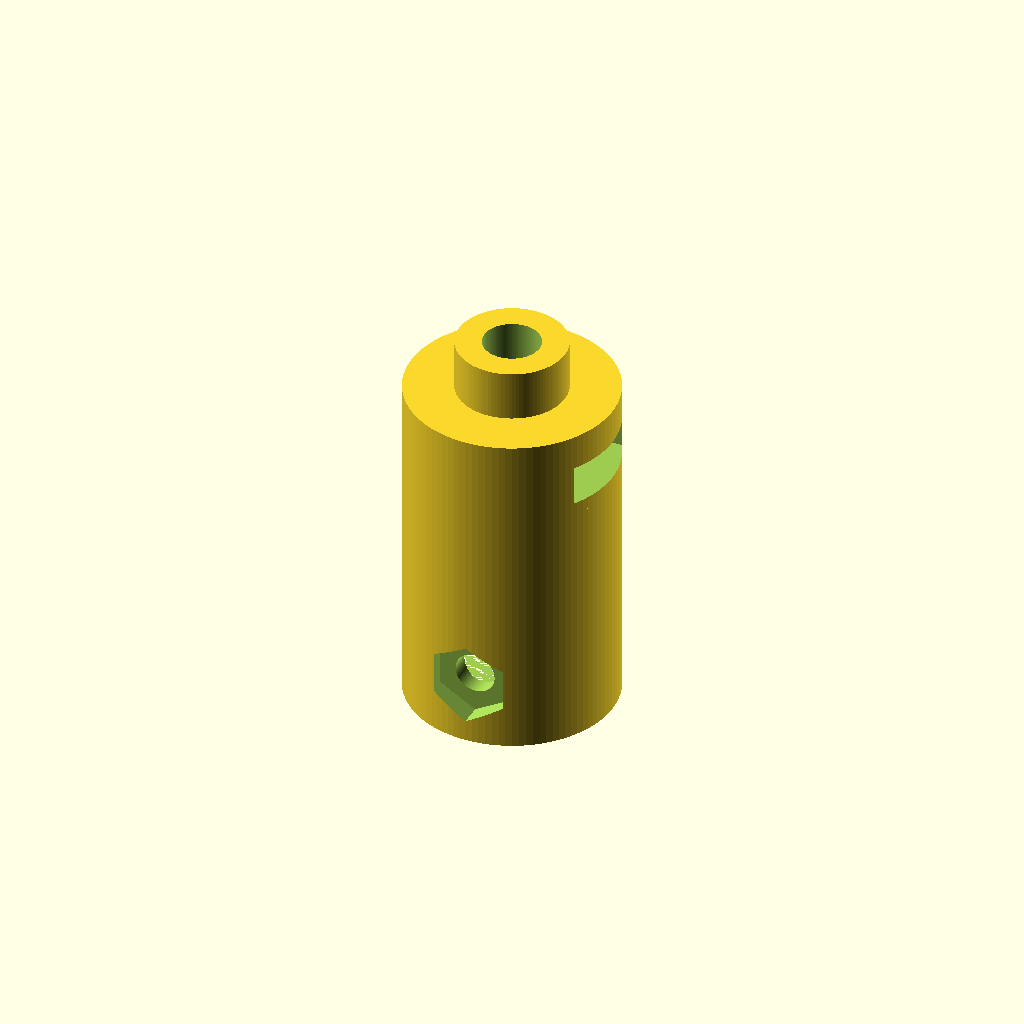
Cell 1: rendered with the file's own defaults.
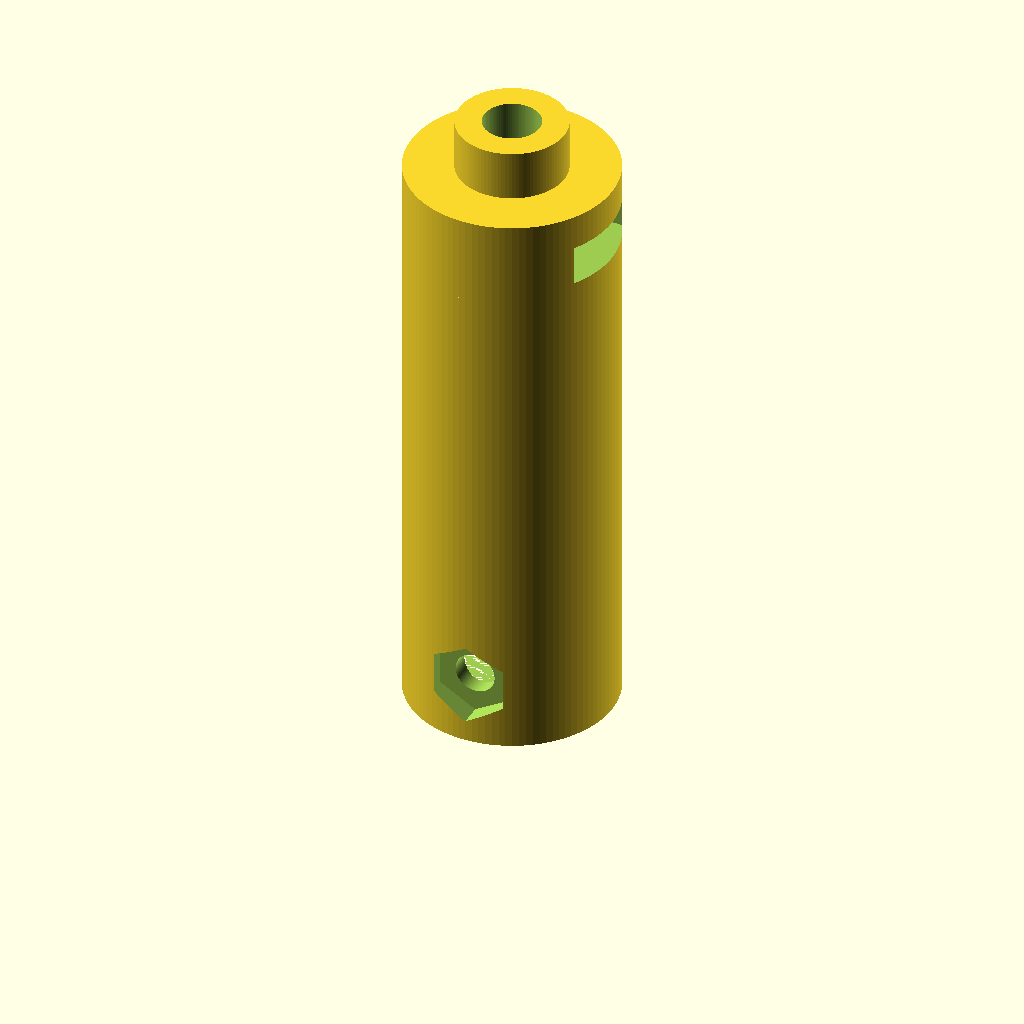
Cell 2: the same model with pipe_depth = 40.
All cells are drawn from one camera (rotation 55°, 0°, 25°, orthographic, colour scheme Cornfield), so only the parameter changes between them.
Source of the model, CAD/src/windsock_top.scad:
include <../parameters.scad>
draft = false;
$fn =  draft ? 50 :100;


pipe_outer_diameter = carbon_pipe_10_outer_diameter;
pipe_depth = 20;

difference(){

	union(){
		cylinder(d = pipe_outer_diameter+6, h = pipe_depth);
		cylinder(d = pipe_outer_diameter+6, h = pipe_depth + 7);
		cylinder(d = M8_screw_diameter, h = pipe_depth + 7 + 4);
	}

	cylinder(d = pipe_outer_diameter, h = pipe_depth - layer_thickness);

	// svisly M4 sroub
	translate([0, 0, pipe_depth])
		cylinder(d = M4_screw_diameter, h = 3);

	translate([0, 0, pipe_depth + 1 + M4_nut_height + layer_thickness])
		cylinder(d = M4_screw_diameter, h = pipe_depth - layer_thickness);

	translate([0, 0, pipe_depth + 1])
		rotate(30)
			cylinder(d = M4_nut_diameter, h = M4_nut_height, $fn = 6);

	translate([0, -M4_nut_diameter/2, pipe_depth +1])
		cube([20, M4_nut_diameter, M4_nut_height]);


	// prosroubovani tyce
	translate([0, 0, 5])
		rotate([90, 0, 0])
			cylinder(d= M3_screw_diameter, h = 50, center = true);

	translate([0, -6.5, 5])
		rotate([90, 0, 0])
			rotate(30)
				cylinder(d= M3_nut_diameter, h = 50, $fn = 6);

	translate([0, 50+6.5, 5])
		rotate([90, 0, 0])
			rotate(30) 
				cylinder(d= M3_nut_diameter, h = 50, $fn = 6);

}
Customizer parameters (derived from the source; name, type, default, range or options):
draft: bool, default false
pipe_depth: number, default 20
